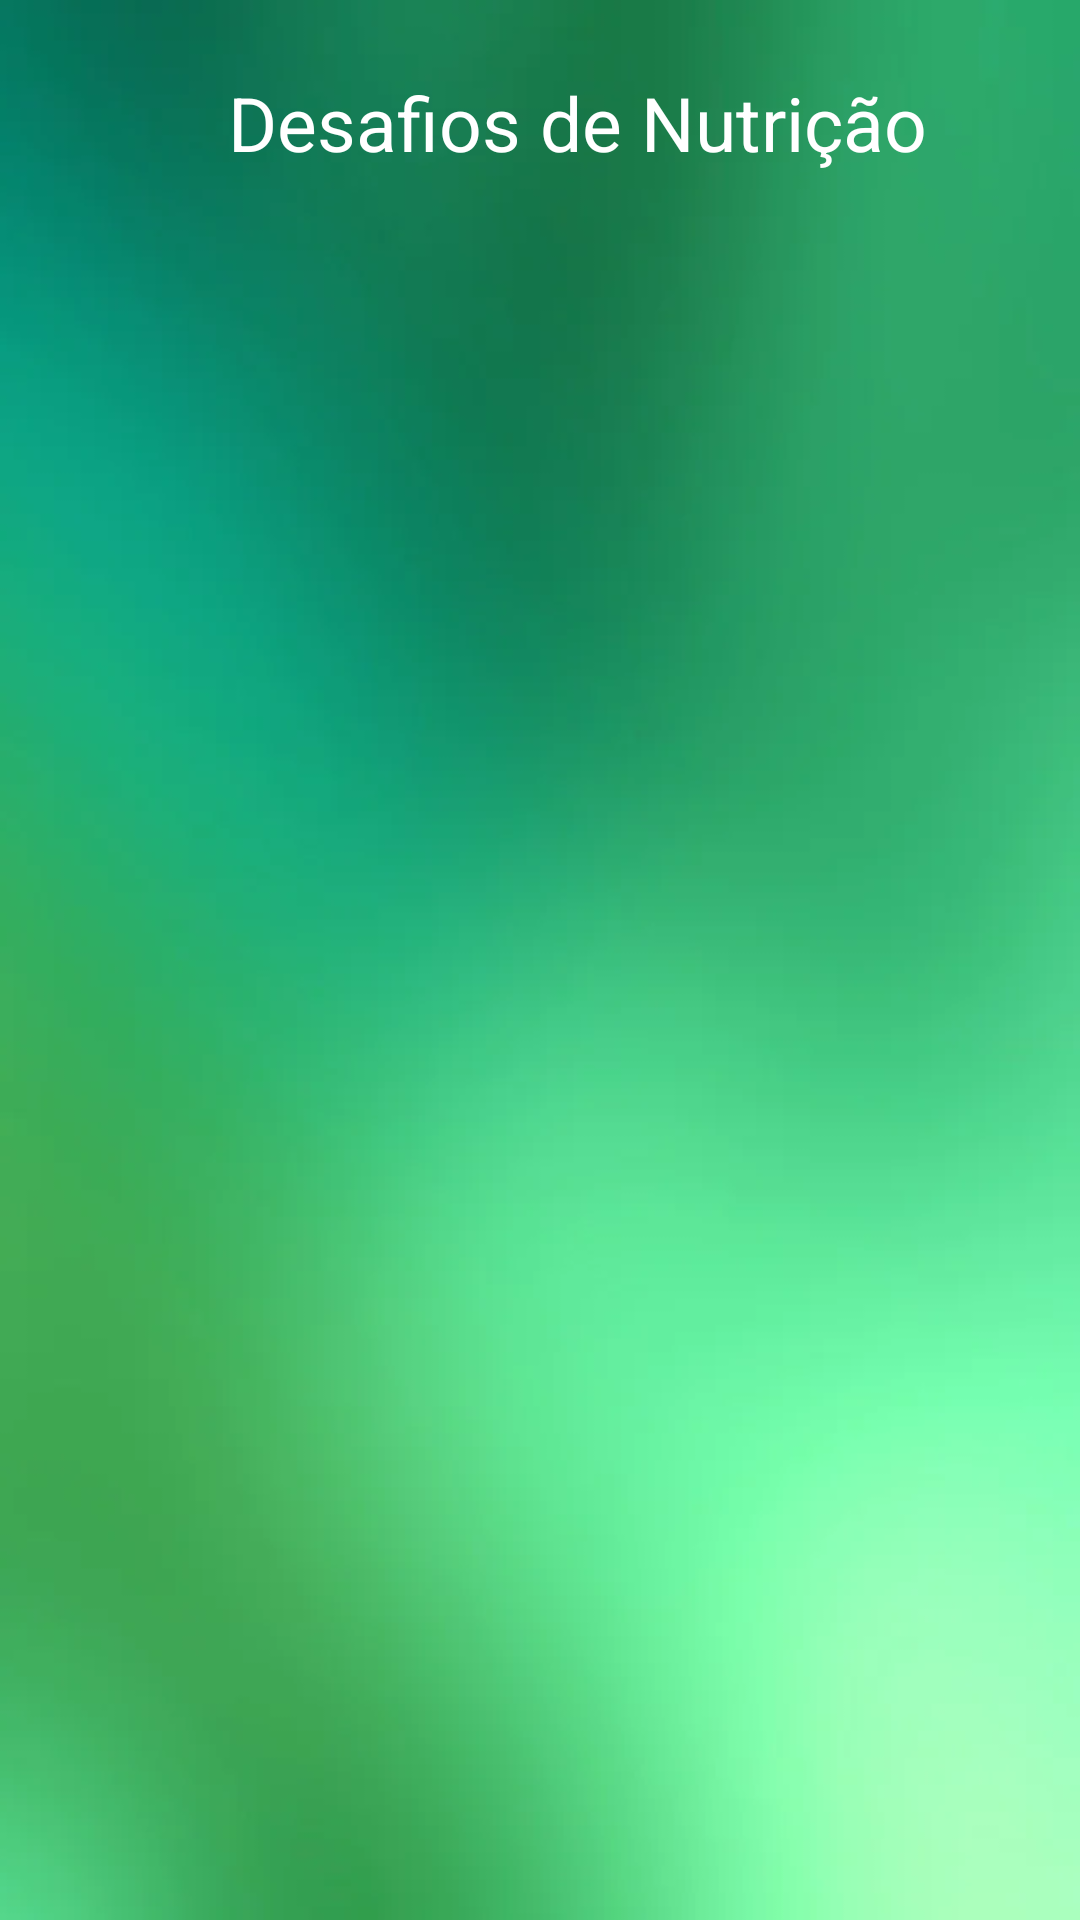

Produce the Android XML layout that renders to this screen, including the resource entries it uses.
<!-- AndroidManifest.xml: application theme Theme.MyApplication -->
<!-- res/layout/activity_view_desafios_nutri.xml -->
<?xml version="1.0" encoding="utf-8"?>
<RelativeLayout
    xmlns:android="http://schemas.android.com/apk/res/android"
    xmlns:app="http://schemas.android.com/apk/res-auto"
    xmlns:tools="http://schemas.android.com/tools"
    android:layout_width="match_parent"
    android:layout_height="match_parent"
    android:padding="16dp"
    android:background="@drawable/background4">

    <ImageView
        android:id="@+id/button_back"
        android:layout_width="50dp"
        android:layout_height="50dp"
        android:padding="10dp"
        android:src="@drawable/ic_back"/>

    <TextView
        android:id="@+id/titulo"
        android:layout_width="match_parent"
        android:layout_height="50dp"
        android:text="Desafios de Nutrição"
        android:textSize="25sp"
        android:gravity="center_vertical"
        android:layout_marginLeft="10dp"
        android:layout_toRightOf="@id/button_back"
        android:textColor="@color/white"/>

    <androidx.recyclerview.widget.RecyclerView
        android:layout_width="match_parent"
        android:layout_height="wrap_content"
        android:id="@+id/DesafioNutriReciclerView"
        android:layout_below="@+id/titulo"/>

</RelativeLayout>
<!-- resources referenced by this layout -->
<resources>
  <color name="white">#FFFFFFFF</color>
  <!-- drawable background4: png bitmap (drawable, 6392 bytes) -->
</resources>
